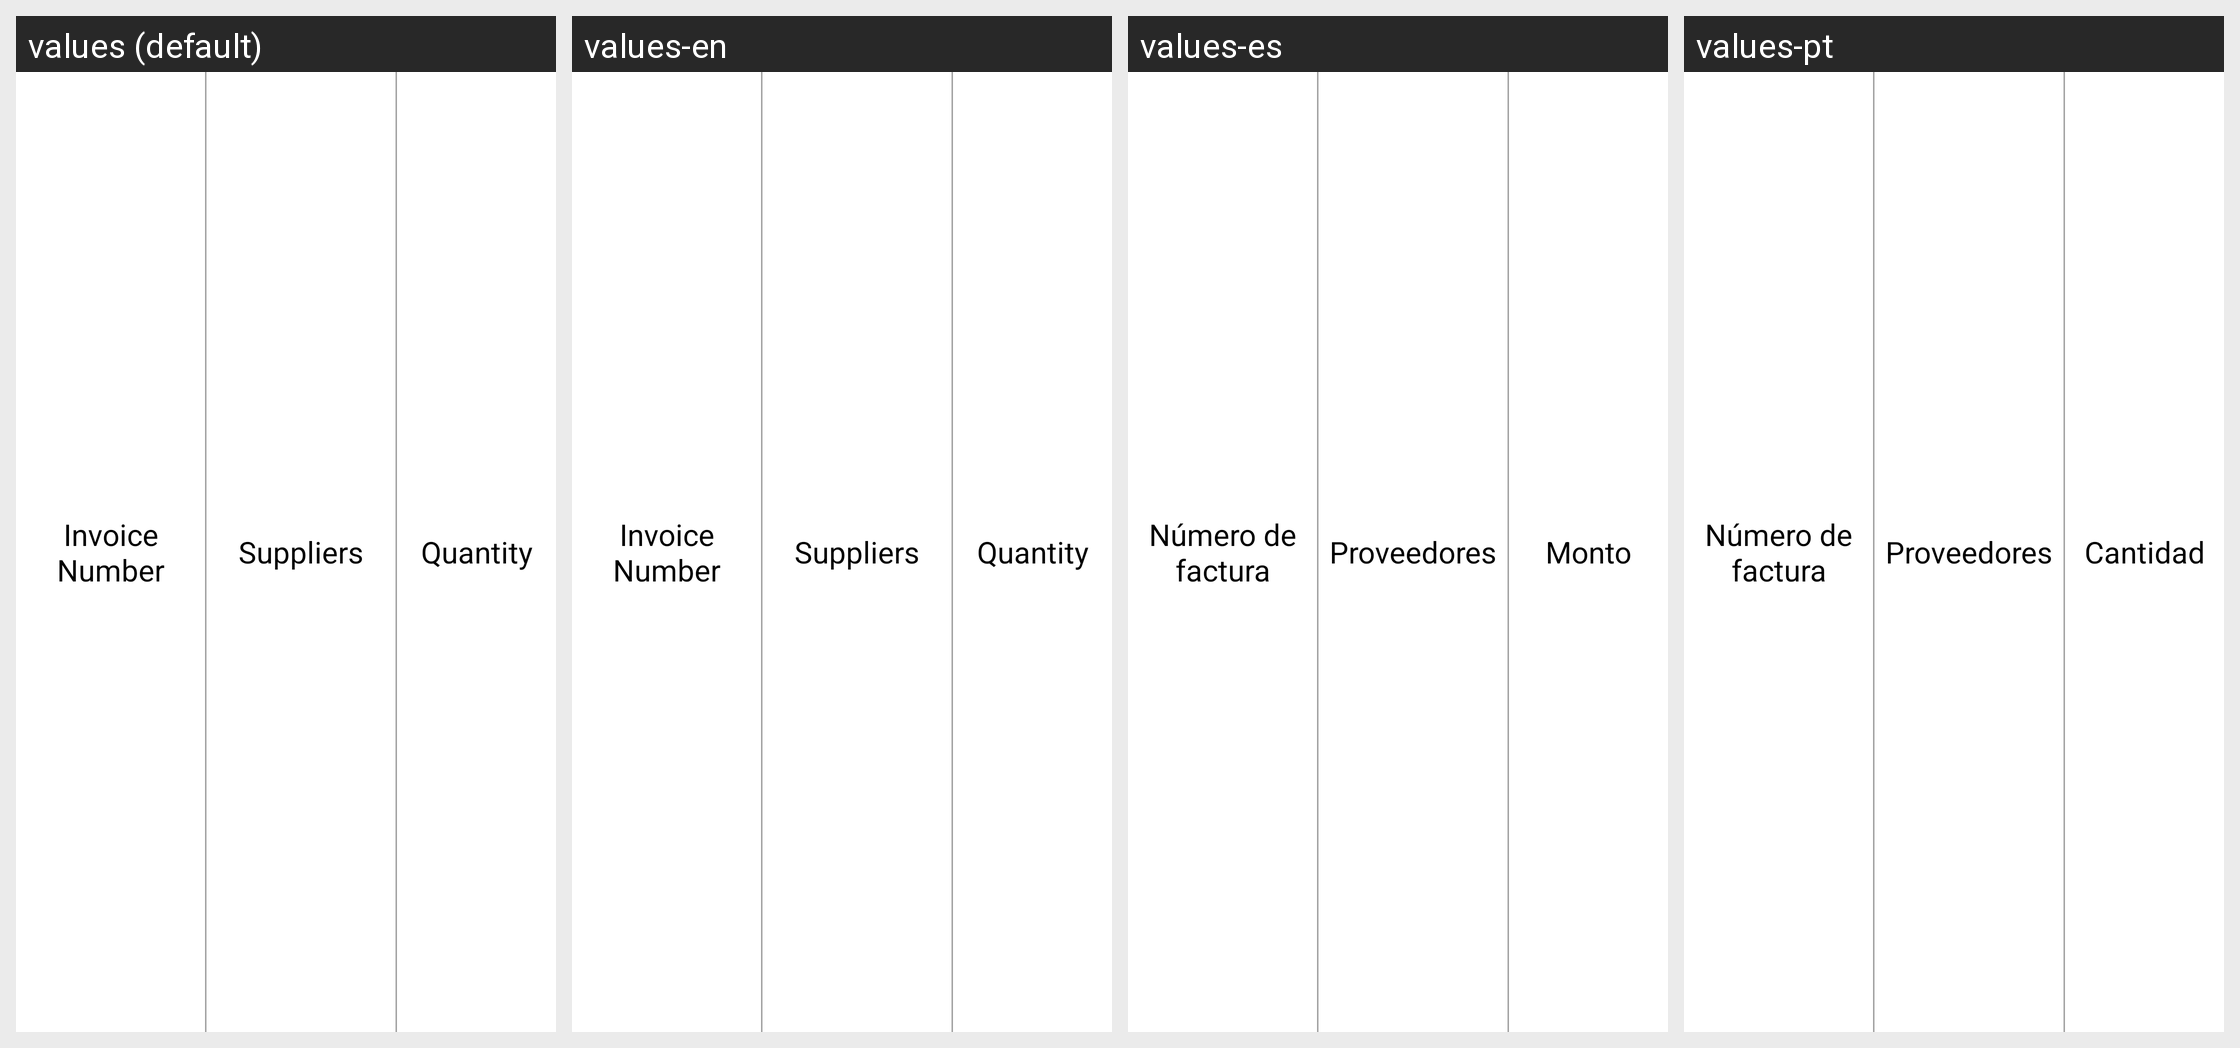

This grid shows one Android layout under several languages. Give, for every string resource on the screen, its name, the default text and each shown locale's text.
Android screen res/layout/inventory_history_row.xml rendered under 4 locales, left to right: values (default), values-en, values-es, values-pt. Device: Nexus 5 (rendered at 1080×1920; each locale shown at half size, 540×960, under a caption strip naming it); theme AppTheme.
Strings drawn on this screen, with the default value and each locale's value (text and hints the layout hard-codes, and strings that could not be matched under every locale, appear in the picture but are not listed):

history_invoice
  values: Invoice Number
  values-en: Invoice Number
  values-es: Número de factura
  values-pt: Número de factura

suppliers
  values: Suppliers
  values-en: Suppliers
  values-es: Proveedores
  values-pt: Proveedores

history_amount
  values: Quantity
  values-en: Quantity
  values-es: Monto
  values-pt: Cantidad
